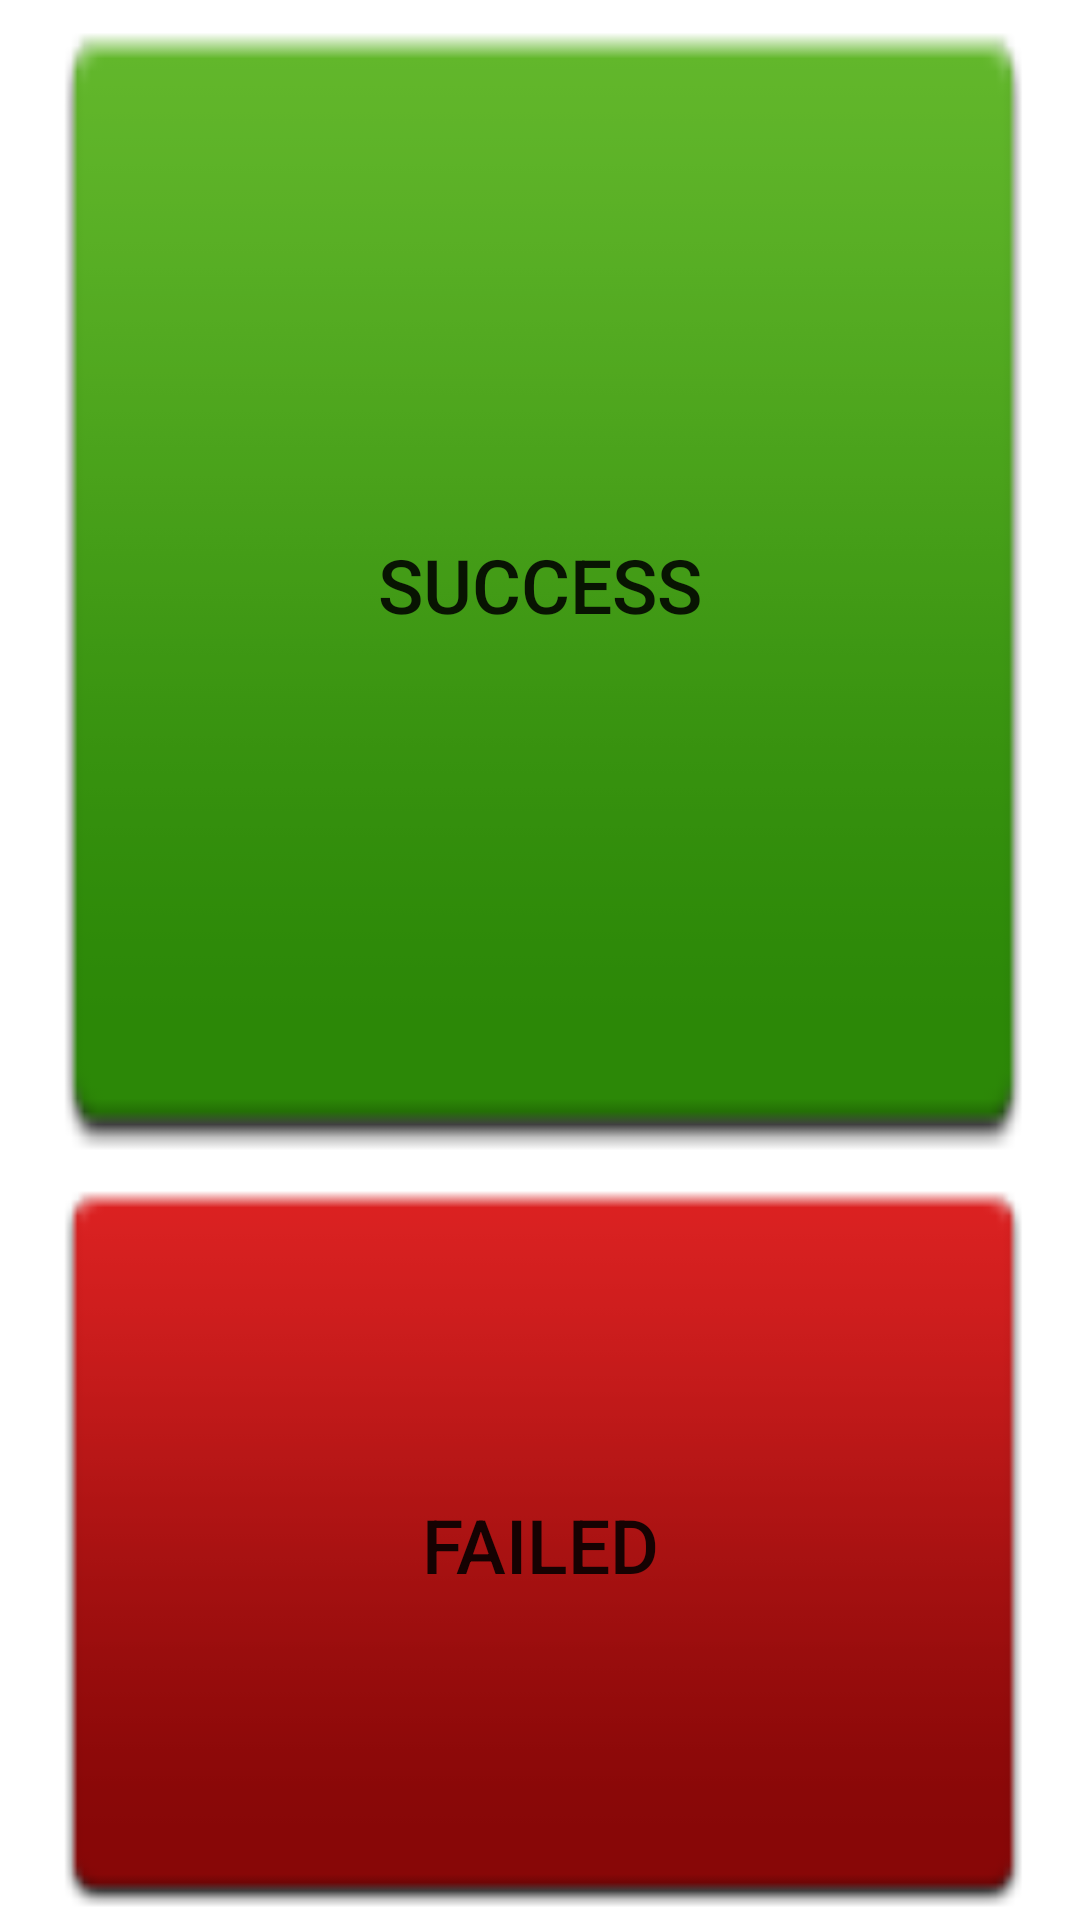

Write the Android layout XML for this screen, with the resource values it uses.
<!-- AndroidManifest.xml: fallback theme Theme.MaterialComponents.DayNight.NoActionBar -->
<!-- res/layout/test_result.xml -->
<?xml version="1.0" encoding="utf-8"?>
<RelativeLayout xmlns:android="http://schemas.android.com/apk/res/android"
    android:layout_width="match_parent"
    android:layout_height="match_parent" >

    <Button
        android:id="@+id/Button_Success"
        android:layout_width="fill_parent"
        android:layout_height="250dp"
        android:layout_above="@+id/Button_Fail"
        android:layout_alignParentRight="true"
        android:layout_alignParentTop="true"
        android:background="@drawable/bk_true"
        android:text="@string/Button_Status_Success"
        android:textSize="25dip" />

    <Button
        android:id="@+id/Button_Fail"
        android:layout_width="wrap_content"
        android:layout_height="250dp"
        android:layout_alignParentBottom="true"
        android:layout_alignParentLeft="true"
        android:layout_alignParentRight="true"
        android:text="@string/Button_Status_Fail" 
        android:background="@drawable/bk_fail"
        android:textSize="25dip"/>

</RelativeLayout>
<!-- resources referenced by this layout -->
<resources>
  <!-- drawable bk_fail: png bitmap (drawable-hdpi, 833 bytes) -->
  <!-- drawable bk_true: png bitmap (drawable-hdpi, 910 bytes) -->
  <string name="Button_Status_Fail"> Failed </string>
  <string name="Button_Status_Success"> Success </string>
</resources>
